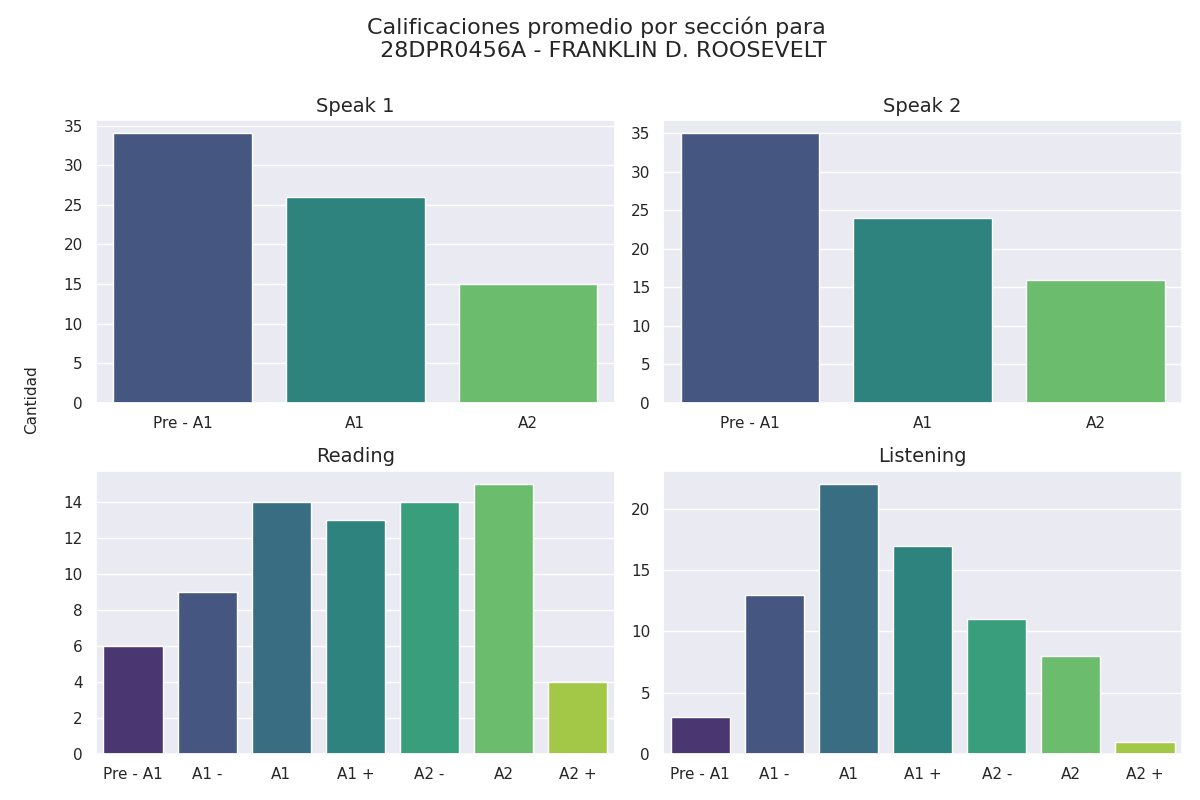

The table this chart was drawn from, first rows:
Sección, Calificación, Cantidad de alumnos con esa calificación
speak 1, Pre - A1, 34
speak 1, A1, 26
speak 1, A2, 15
speak 2, Pre - A1, 35
speak 2, A1, 24
speak 2, A2, 16
reading, Pre - A1, 6
reading, A1 -, 9
reading, A1, 14
reading, A1 +, 13
reading, A2 -, 14
reading, A2, 15
reading, A2 +, 4
listening, Pre - A1, 3
listening, A1 -, 13
listening, A1, 22
listening, A1 +, 17
listening, A2 -, 11
listening, A2, 8
listening, A2 +, 1
